The GitHub repository Preethamchegu/ml_project contains a labelled image folder "processed_dataset" with 2 categories: normal, pneumonia. Examples follow, each with its label.

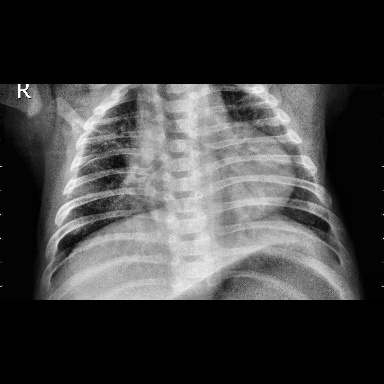
Label: pneumonia

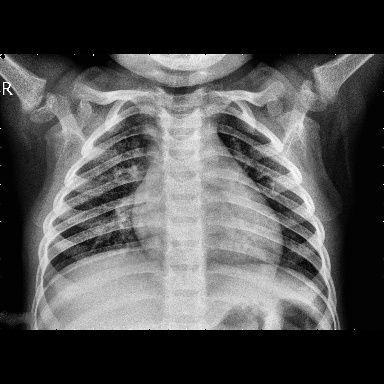
Label: normal

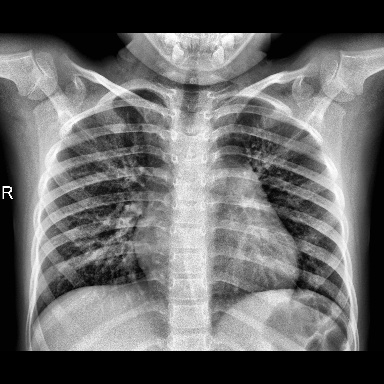
Label: normal

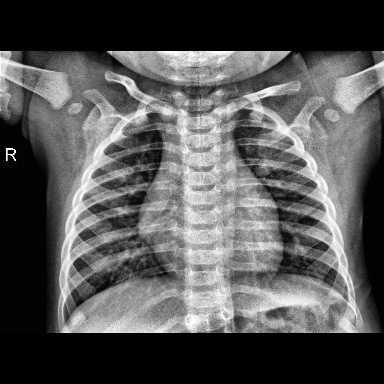
Label: normal

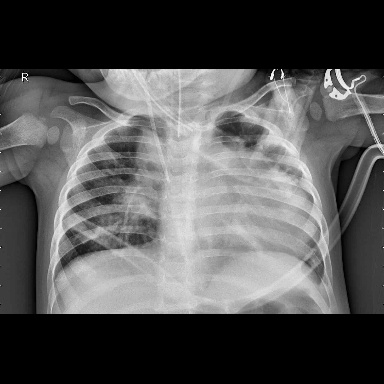
Label: pneumonia

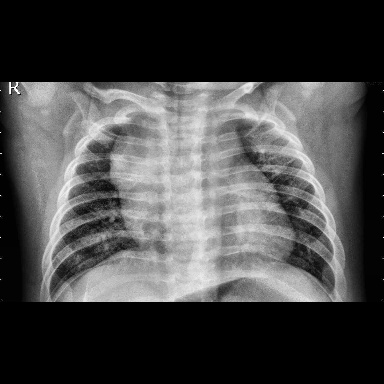
Label: pneumonia
